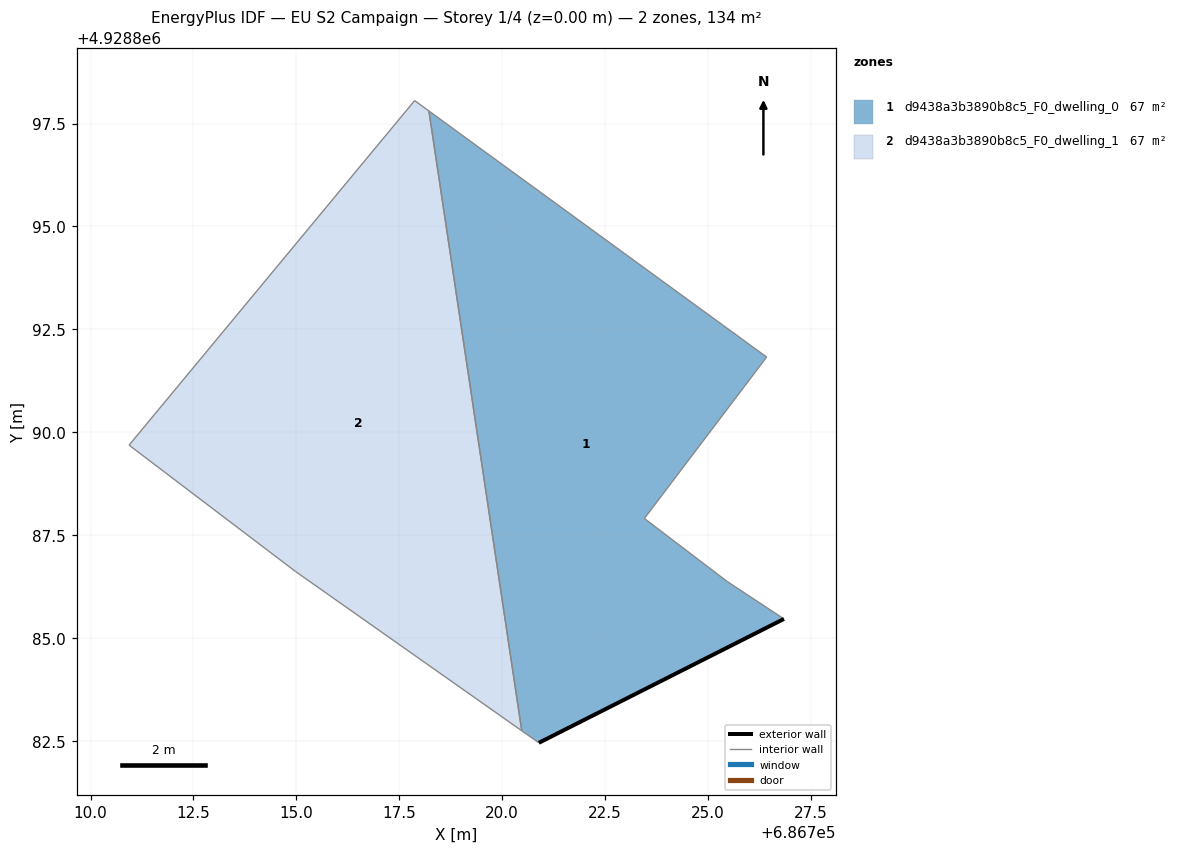
=== STOREY PLAN SPEC (per zone: floor XY polygon, exterior-wall plan segments, windows/doors) ===
zone 1: d9438a3b3890b8c5_F0_dwelling_0  (66.9 m²)
  floor: (686726.84, 4928885.47) (686725.46, 4928886.38) (686723.45, 4928887.91) (686726.42, 4928891.83) (686718.22, 4928897.80) (686720.47, 4928882.75) (686720.89, 4928882.46)
  exterior wall: (686726.84, 4928885.47) – (686720.89, 4928882.46)  [6.7 m]
  interior walls: 6
zone 2: d9438a3b3890b8c5_F0_dwelling_1  (66.9 m²)
  floor: (686720.47, 4928882.75) (686718.22, 4928897.80) (686717.87, 4928898.06) (686710.94, 4928889.69) (686714.97, 4928886.62)
  interior walls: 5

=== DERIVED (storey summary) ===
Building: EU S2 Campaign
Storey: 1 of 4  (floor level z = 0.00 m)
Storey gross floor area: 133.8 m²
Zones on this storey: 2
  - d9438a3b3890b8c5_F0_dwelling_0: floor 66.9 m²; exterior wall 6.7 m (20.0 m²); WWR 0.0%
  - d9438a3b3890b8c5_F0_dwelling_1: floor 66.9 m²
Zone adjacency (shared interzone walls):
  - d9438a3b3890b8c5_F0_dwelling_0 ↔ d9438a3b3890b8c5_F0_dwelling_1